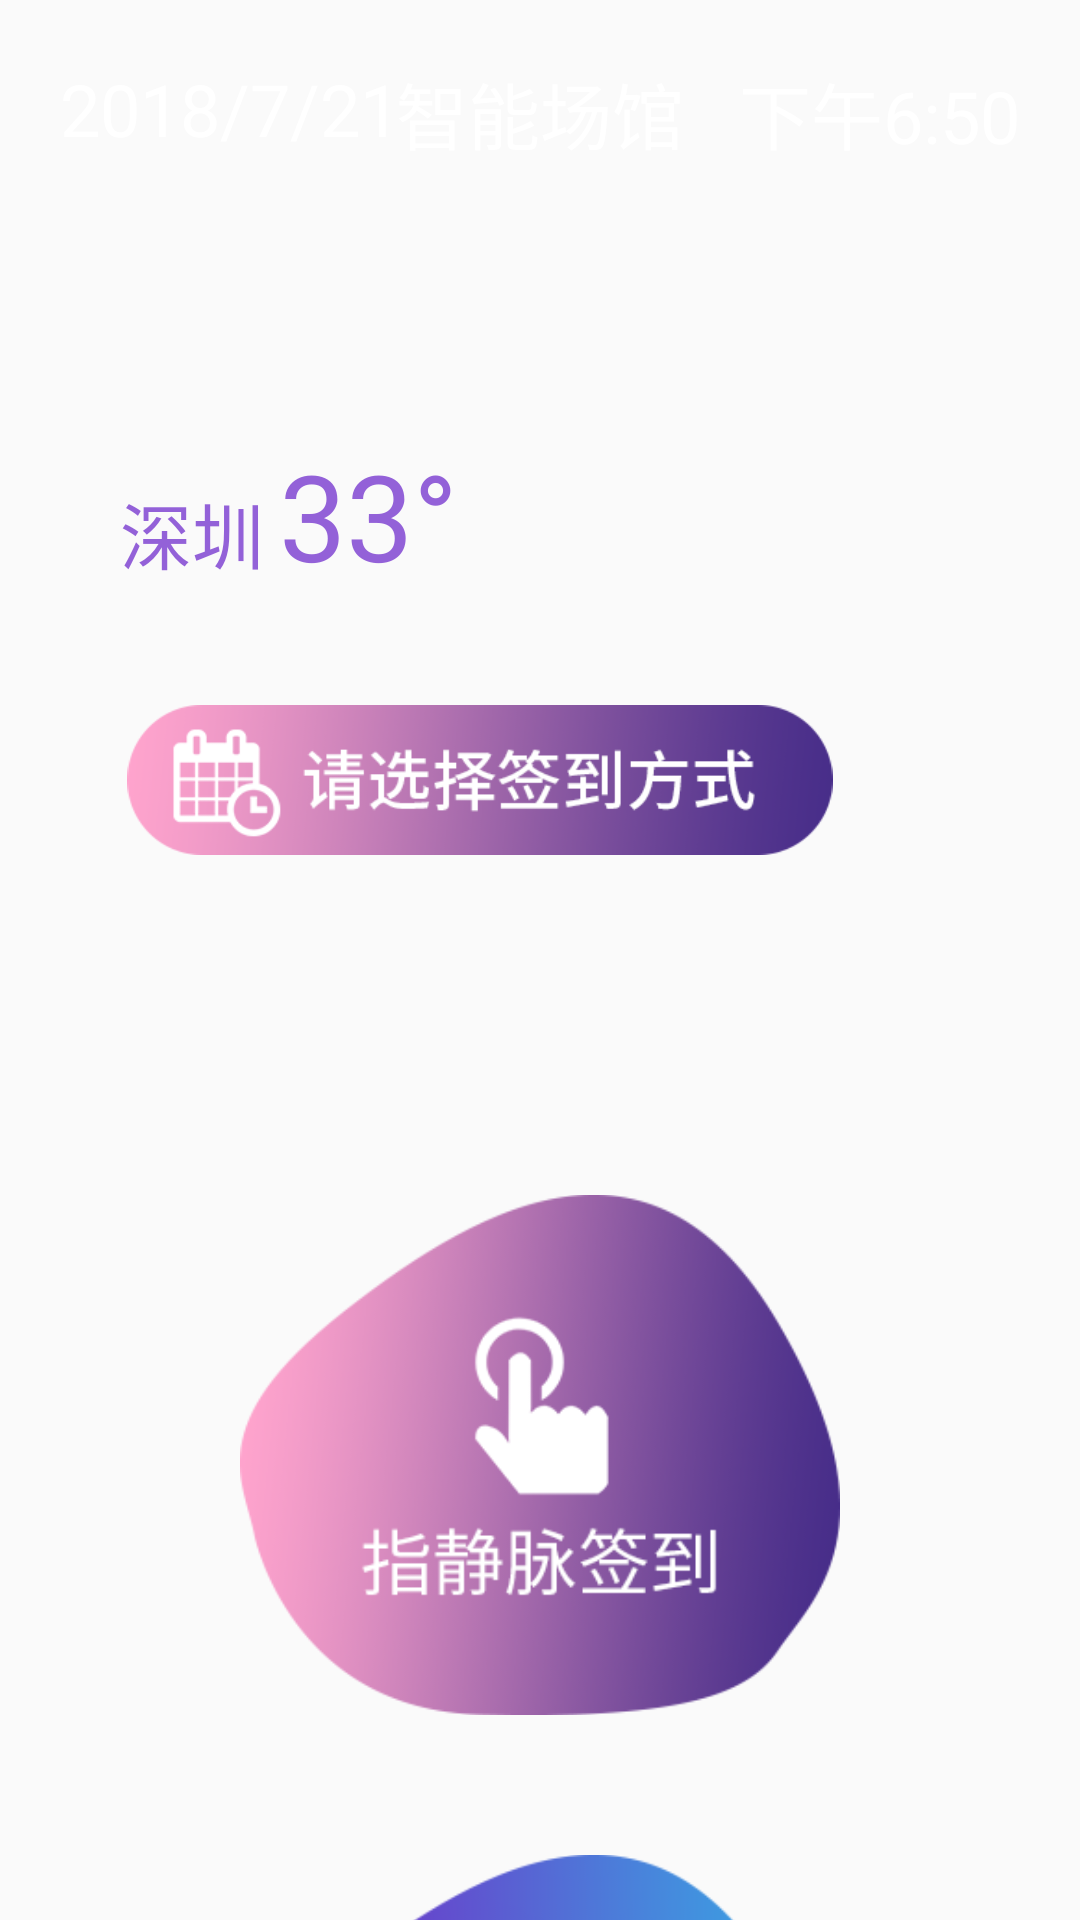

Android layout source for this screen:
<!-- AndroidManifest.xml: application theme AppTheme -->
<!-- res/layout/activity_choose_signway.xml -->
<?xml version="1.0" encoding="utf-8"?>
<LinearLayout xmlns:android="http://schemas.android.com/apk/res/android"
    android:layout_width="match_parent"
    android:layout_height="match_parent"
    android:background="@drawable/choose_bg"
    android:orientation="vertical">

    <include layout="@layout/top_layout" />

    <ImageView
        android:layout_width="240dp"
        android:layout_height="50dp"
        android:layout_marginLeft="40dp"
        android:layout_marginTop="40dp"
        android:src="@drawable/choose_way" />

    <ImageView
        android:id="@+id/venue_sign"
        style="@style/ImageSize"
        android:layout_gravity="center_horizontal"
        android:layout_marginTop="100dp"
        android:src="@drawable/venue_sign" />

    <ImageView
        android:id="@+id/face_sign"
        style="@style/ImageSize"
        android:layout_gravity="center_horizontal"
        android:layout_marginTop="20dp"
        android:src="@drawable/face_sign" />

    <ImageView
        android:id="@+id/scan_sign"
        style="@style/ImageSize"
        android:layout_gravity="center_horizontal"
        android:layout_marginTop="20dp"
        android:src="@drawable/scan_sign" />
</LinearLayout>
<!-- res/layout/top_layout.xml (included above) -->
<?xml version="1.0" encoding="utf-8"?>
<RelativeLayout
    xmlns:android="http://schemas.android.com/apk/res/android" android:layout_width="match_parent"
    android:layout_height="wrap_content">
    <RelativeLayout
        android:id="@+id/entrance_top"
        android:layout_width="match_parent"
        android:layout_height="wrap_content"
        android:padding="20dp">

        <TextView
            android:id="@+id/entrance_date"
            style="@style/TextViewWhite"
            android:text="2018/7/21"
            android:textSize="@dimen/text_size_24sp" />

        <TextView
            android:id="@+id/entrance_name"
            style="@style/TextViewWhite"
            android:layout_alignParentTop="true"
            android:layout_centerHorizontal="true"
            android:text="智能场馆"
            android:textSize="@dimen/text_size_24sp" />

        <TextView
            android:id="@+id/entrance_time"
            style="@style/TextViewWhite"
            android:layout_alignParentRight="true"
            android:text="下午6:50"
            android:textSize="@dimen/text_size_24sp" />
    </RelativeLayout>
    <RelativeLayout
        android:id="@+id/entrance_local"
        android:layout_width="match_parent"
        android:layout_height="50dp"
        android:layout_below="@+id/entrance_top"
        android:layout_marginTop="70dp">

        <TextView
            android:id="@+id/entrance_address"
            style="@style/TextViewPurple"
            android:layout_alignParentBottom="true"
            android:layout_marginLeft="40dp"
            android:text="深圳"
            android:textSize="@dimen/text_size_24sp" />

        <TextView
            android:id="@+id/entrance_weather"
            style="@style/TextViewPurple"
            android:layout_marginLeft="5dp"
            android:layout_toRightOf="@+id/entrance_address"
            android:text="33°"
            android:textSize="@dimen/text_size_40sp" />

    </RelativeLayout>
</RelativeLayout>
<!-- resources referenced by this layout -->
<resources>
  <dimen name="text_size_24sp">24sp</dimen>
  <dimen name="text_size_40sp">40sp</dimen>
  <!-- drawable choose_way: png bitmap (drawable, 18728 bytes) -->
  <!-- drawable face_sign: png bitmap (drawable, 18810 bytes) -->
  <!-- drawable scan_sign: png bitmap (drawable, 18526 bytes) -->
  <!-- drawable venue_sign: png bitmap (drawable, 23391 bytes) -->
  <style name="ImageSize">
          <item name="android:layout_height">200dp</item>
          <item name="android:layout_width">200dp</item>
      </style>
  <style name="TextViewPurple">
          <item name="android:layout_height">wrap_content</item>
          <item name="android:layout_width">wrap_content</item>
          <item name="android:textColor">@color/weather</item>
      </style>
  <style name="TextViewWhite">
          <item name="android:layout_height">wrap_content</item>
          <item name="android:layout_width">wrap_content</item>
          <item name="android:textColor">@color/white</item>
      </style>
  <style name="AppTheme" parent="Theme.AppCompat.Light.NoActionBar">
          
          <item name="colorPrimary">@color/colorPrimary</item>
          <item name="colorPrimaryDark">@color/colorPrimaryDark</item>
          <item name="colorAccent">@color/colorAccent</item>
      </style>
  <color name="weather">#9361D8</color>
  <color name="white">#ffffff</color>
  <color name="colorPrimary">#3296fa</color>
  <color name="colorPrimaryDark">#3296fa</color>
  <color name="colorAccent">#FFffff</color>
</resources>
